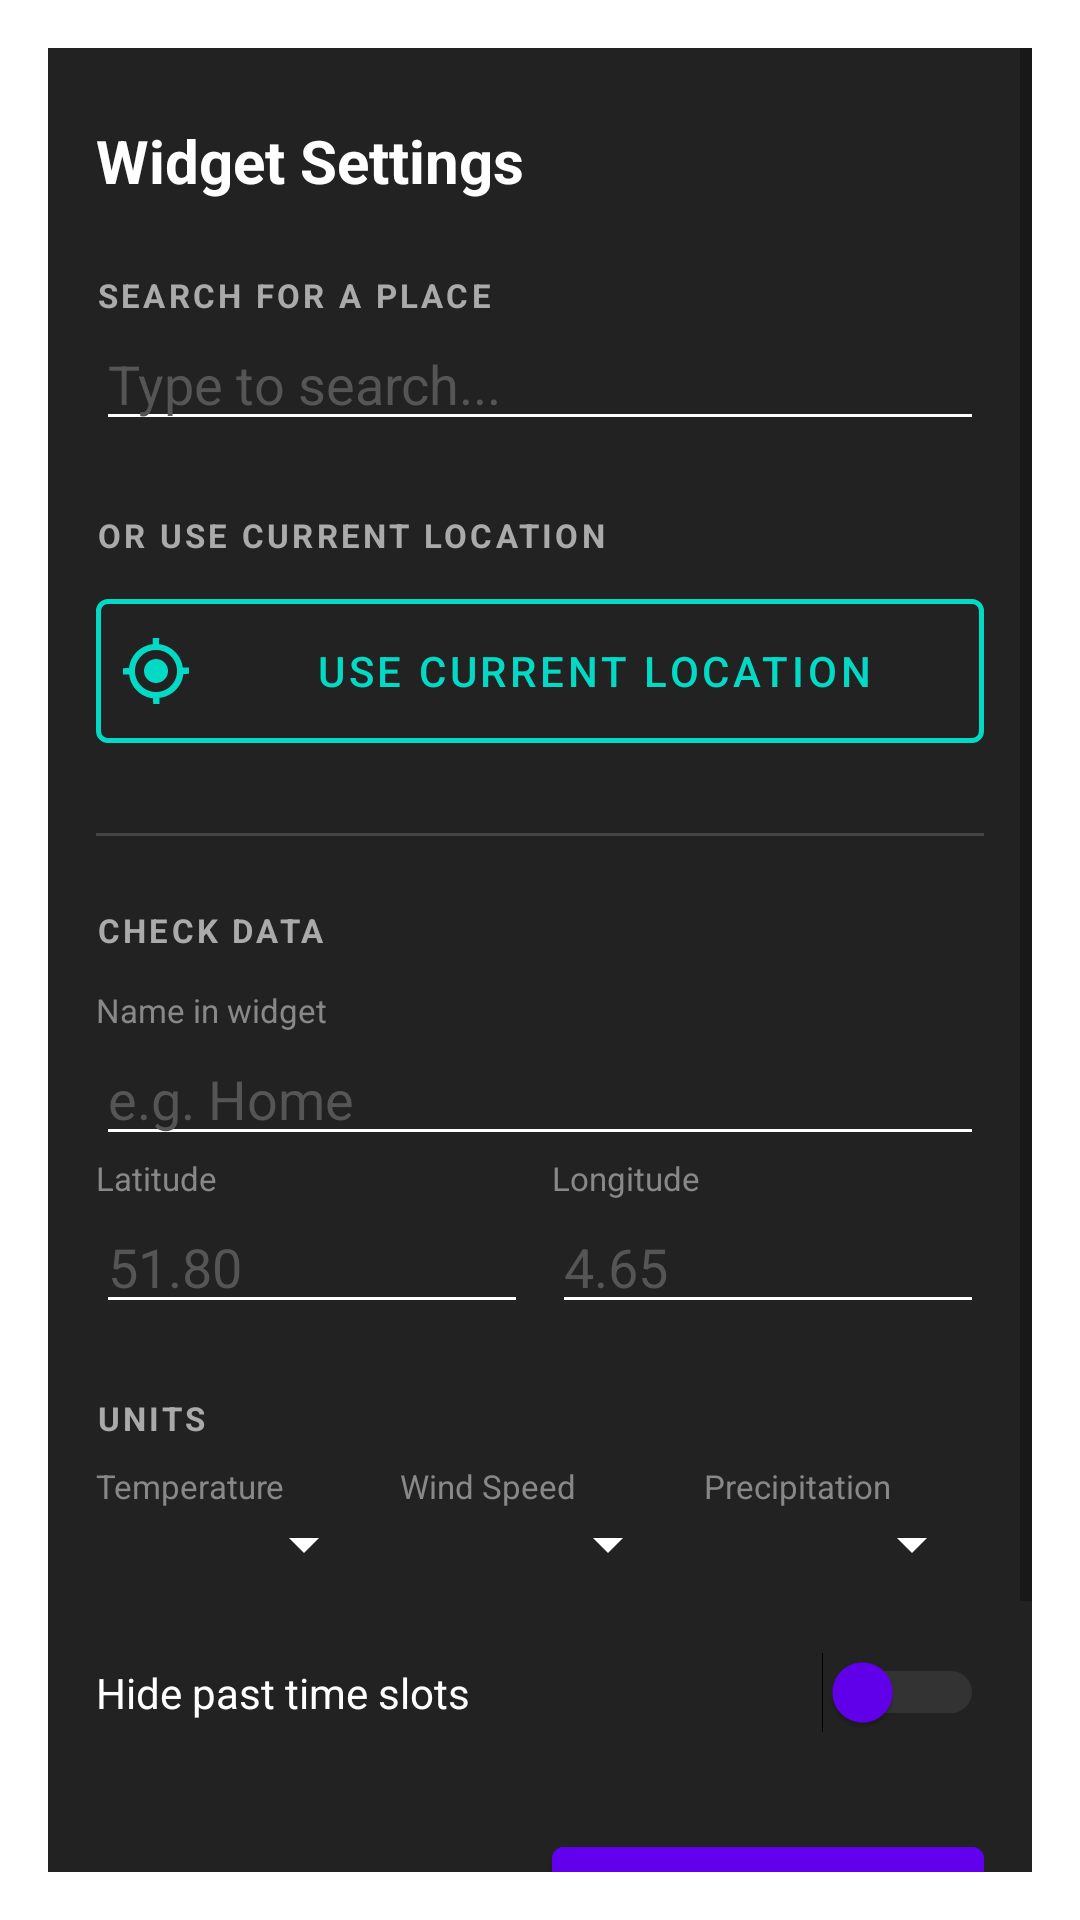

Layout XML and referenced resources for this Android screen:
<!-- AndroidManifest.xml: activity theme Theme.WeatherGrid.Dialog.NoTitle -->
<!-- res/layout/activity_widget_config.xml -->
<?xml version="1.0" encoding="utf-8"?>
<ScrollView xmlns:android="http://schemas.android.com/apk/res/android"
    xmlns:app="http://schemas.android.com/apk/res-auto"
    android:layout_width="match_parent"
    android:layout_height="match_parent"
    android:background="#222222">

    <LinearLayout
        android:layout_width="match_parent"
        android:layout_height="wrap_content"
        android:orientation="vertical"
        android:padding="16dp">

        <TextView
            android:layout_width="match_parent"
            android:layout_height="wrap_content"
            android:text="@string/widget_settings_title"
            android:textColor="@android:color/white"
            android:textSize="20sp"
            android:textStyle="bold"
            android:paddingTop="8dp"
            android:paddingBottom="24dp" />

        <TextView
            android:layout_width="match_parent"
            android:layout_height="wrap_content"
            android:text="@string/search_city_label"
            android:textColor="#AAAAAA"
            android:textSize="11sp"
            android:textStyle="bold"
            android:letterSpacing="0.1" />

        <AutoCompleteTextView
            android:id="@+id/search_city"
            android:layout_width="match_parent"
            android:layout_height="wrap_content"
            android:hint="@string/search_city_hint"
            android:textColor="@android:color/white"
            android:textColorHint="#555555"
            android:backgroundTint="@android:color/white"
            android:inputType="text"
            android:completionThreshold="1" />

        <TextView
            android:layout_width="match_parent"
            android:layout_height="wrap_content"
            android:text="@string/use_location_label"
            android:textColor="#AAAAAA"
            android:textSize="11sp"
            android:textStyle="bold"
            android:layout_marginTop="24dp"
            android:letterSpacing="0.1" />

        <Button
            android:id="@+id/btn_get_location"
            style="@style/Widget.MaterialComponents.Button.OutlinedButton"
            android:layout_width="match_parent"
            android:layout_height="60dp"
            android:text="@string/use_location_btn"
            android:layout_marginTop="8dp"
            app:icon="@drawable/ic_gps_fixed"
            app:iconSize="24dp"
            app:iconPadding="12dp"
            app:iconTint="@color/teal_200"
            android:textSize="14sp"
            android:padding="8dp"
            android:textColor="@color/teal_200"
            app:strokeColor="@color/teal_200"
            app:strokeWidth="1.5dp" />

        <View
            android:layout_width="match_parent"
            android:layout_height="1dp"
            android:background="#444444"
            android:layout_marginTop="24dp"
            android:layout_marginBottom="24dp" />

        <TextView
            android:layout_width="match_parent"
            android:layout_height="wrap_content"
            android:text="@string/check_data_label"
            android:textColor="#AAAAAA"
            android:textSize="11sp"
            android:textStyle="bold"
            android:letterSpacing="0.1" />

        <TextView
            android:layout_width="match_parent"
            android:layout_height="wrap_content"
            android:text="@string/place_name_label"
            android:textColor="#888888"
            android:textSize="11sp"
            android:layout_marginTop="12dp" />

        <EditText
            android:id="@+id/edit_place_name"
            android:layout_width="match_parent"
            android:layout_height="wrap_content"
            android:hint="@string/place_name_hint"
            android:textColor="@android:color/white"
            android:textColorHint="#555555"
            android:backgroundTint="@android:color/white"
            android:inputType="text" />

        <LinearLayout
            android:layout_width="match_parent"
            android:layout_height="wrap_content"
            android:orientation="horizontal"
            android:baselineAligned="false">

            <LinearLayout
                android:layout_width="0dp"
                android:layout_height="wrap_content"
                android:layout_weight="1"
                android:orientation="vertical">
                <TextView
                    android:layout_width="match_parent"
                    android:layout_height="wrap_content"
                    android:text="@string/latitude_label"
                    android:textColor="#888888"
                    android:textSize="11sp" />
                <EditText
                    android:id="@+id/edit_lat"
                    android:layout_width="match_parent"
                    android:layout_height="wrap_content"
                    android:hint="51.80"
                    android:textColor="@android:color/white"
                    android:textColorHint="#555555"
                    android:backgroundTint="@android:color/white"
                    android:inputType="numberDecimal|numberSigned" />
            </LinearLayout>

            <LinearLayout
                android:layout_width="0dp"
                android:layout_height="wrap_content"
                android:layout_weight="1"
                android:orientation="vertical"
                android:layout_marginStart="8dp">
                <TextView
                    android:layout_width="match_parent"
                    android:layout_height="wrap_content"
                    android:text="@string/longitude_label"
                    android:textColor="#888888"
                    android:textSize="11sp" />
                <EditText
                    android:id="@+id/edit_lon"
                    android:layout_width="match_parent"
                    android:layout_height="wrap_content"
                    android:hint="4.65"
                    android:textColor="@android:color/white"
                    android:textColorHint="#555555"
                    android:backgroundTint="@android:color/white"
                    android:inputType="numberDecimal|numberSigned" />
            </LinearLayout>
        </LinearLayout>

        <TextView
            android:layout_width="match_parent"
            android:layout_height="wrap_content"
            android:text="@string/units_label"
            android:textColor="#AAAAAA"
            android:textSize="11sp"
            android:textStyle="bold"
            android:layout_marginTop="24dp"
            android:letterSpacing="0.1" />

        <LinearLayout
            android:layout_width="match_parent"
            android:layout_height="wrap_content"
            android:orientation="horizontal"
            android:layout_marginTop="8dp"
            android:baselineAligned="false">

            <LinearLayout
                android:layout_width="0dp"
                android:layout_height="wrap_content"
                android:layout_weight="1"
                android:orientation="vertical">
                <TextView
                    android:layout_width="match_parent"
                    android:layout_height="wrap_content"
                    android:text="@string/temp_label"
                    android:textColor="#888888"
                    android:textSize="11sp" />
                <Spinner
                    android:id="@+id/spinner_temp_unit"
                    android:layout_width="match_parent"
                    android:layout_height="wrap_content"
                    android:backgroundTint="@android:color/white" />
            </LinearLayout>

            <LinearLayout
                android:layout_width="0dp"
                android:layout_height="wrap_content"
                android:layout_weight="1"
                android:orientation="vertical"
                android:layout_marginStart="8dp">
                <TextView
                    android:layout_width="match_parent"
                    android:layout_height="wrap_content"
                    android:text="@string/wind_label"
                    android:textColor="#888888"
                    android:textSize="11sp" />
                <Spinner
                    android:id="@+id/spinner_wind_unit"
                    android:layout_width="match_parent"
                    android:layout_height="wrap_content"
                    android:backgroundTint="@android:color/white" />
            </LinearLayout>

            <LinearLayout
                android:layout_width="0dp"
                android:layout_height="wrap_content"
                android:layout_weight="1"
                android:orientation="vertical"
                android:layout_marginStart="8dp">
                <TextView
                    android:layout_width="match_parent"
                    android:layout_height="wrap_content"
                    android:text="@string/precip_label"
                    android:textColor="#888888"
                    android:textSize="11sp" />
                <Spinner
                    android:id="@+id/spinner_precip_unit"
                    android:layout_width="match_parent"
                    android:layout_height="wrap_content"
                    android:backgroundTint="@android:color/white" />
            </LinearLayout>
        </LinearLayout>

        <LinearLayout
            android:layout_width="match_parent"
            android:layout_height="wrap_content"
            android:orientation="horizontal"
            android:layout_marginTop="24dp"
            android:gravity="center_vertical">

            <TextView
                android:layout_width="0dp"
                android:layout_height="wrap_content"
                android:layout_weight="1"
                android:text="@string/hide_past_label"
                android:textColor="@android:color/white"
                android:textSize="14sp" />

            <Switch
                android:id="@+id/switch_hide_past"
                android:layout_width="wrap_content"
                android:layout_height="wrap_content"
                android:thumbTint="@color/purple_500"
                android:trackTint="#666666" />
        </LinearLayout>

        <LinearLayout
            android:layout_width="match_parent"
            android:layout_height="wrap_content"
            android:orientation="horizontal"
            android:layout_marginTop="32dp">

            <Button
                android:id="@+id/btn_cancel"
                style="@style/Widget.MaterialComponents.Button.TextButton"
                android:layout_width="0dp"
                android:layout_height="wrap_content"
                android:layout_weight="1"
                android:text="@string/cancel_btn"
                android:textColor="#AAAAAA" />

            <Button
                android:id="@+id/btn_save"
                style="@style/Widget.MaterialComponents.Button"
                android:layout_width="0dp"
                android:layout_height="wrap_content"
                android:layout_weight="1"
                android:layout_marginStart="8dp"
                android:text="@string/save_btn"
                android:backgroundTint="@color/purple_500"
                android:textColor="@android:color/white" />
        </LinearLayout>

        <TextView
            android:layout_width="match_parent"
            android:layout_height="wrap_content"
            android:text="@string/open_meteo_attribution"
            android:textColor="#888888"
            android:textSize="12sp"
            android:gravity="center"
            android:layout_marginTop="32dp"
            android:paddingBottom="8dp"
            android:autoLink="web"
            android:linksClickable="true" />

    </LinearLayout>
</ScrollView>
<!-- resources referenced by this layout -->
<resources>
  <!-- drawable ic_gps_fixed (drawable) -->
  <vector xmlns:android="http://schemas.android.com/apk/res/android"
      android:width="24dp"
      android:height="24dp"
      android:viewportWidth="24"
      android:viewportHeight="24">
      <path
          android:fillColor="#FFFFFF"
          android:pathData="M12,8c-2.21,0 -4,1.79 -4,4s1.79,4 4,4s4,-1.79 4,-4S14.21,8 12,8zM20.94,11c-0.46,-4.17 -3.77,-7.48 -7.94,-7.94L13.06,1h-2.12v2.06c-4.17,0.46 -7.48,3.77 -7.94,7.94L1,11.06v2.12h2.06c0.46,4.17 3.77,7.48 7.94,7.94L11.06,23h2.12v-2.06c4.17,-0.46 7.48,-3.77 7.94,-7.94L23,12.94v-2.12h-2.06zM12,19c-3.87,0 -7,-3.13 -7,-7s3.13,-7 7,-7s7,3.13 7,7S15.87,19 12,19z"/>
  </vector>
  <string name="cancel_btn">Cancel</string>
  <string name="check_data_label">CHECK DATA</string>
  <string name="hide_past_label">Hide past time slots</string>
  <string name="latitude_label">Latitude</string>
  <string name="longitude_label">Longitude</string>
  <string name="open_meteo_attribution">Weather data by Open-Meteo.com</string>
  <string name="place_name_hint">e.g. Home</string>
  <string name="place_name_label">Name in widget</string>
  <string name="precip_label">Precipitation</string>
  <string name="save_btn">Save</string>
  <string name="search_city_hint">Type to search...</string>
  <string name="search_city_label">SEARCH FOR A PLACE</string>
  <string name="temp_label">Temperature</string>
  <string name="units_label">UNITS</string>
  <string name="use_location_btn">Use current location</string>
  <string name="use_location_label">OR USE CURRENT LOCATION</string>
  <string name="widget_settings_title">Widget Settings</string>
  <string name="wind_label">Wind Speed</string>
  <style name="Theme.WeatherGrid.Dialog.NoTitle" parent="Theme.MaterialComponents.DayNight.Dialog">
          <item name="windowNoTitle">true</item>
          <item name="android:windowNoTitle">true</item>
          <item name="windowActionBar">false</item>
      </style>
  <!-- not gathered from this repository: default colours our renderer supplied (Android Studio template values) -->
  <color name="purple_500">#FF6200EE</color>
  <color name="teal_200">#FF03DAC5</color>
</resources>
